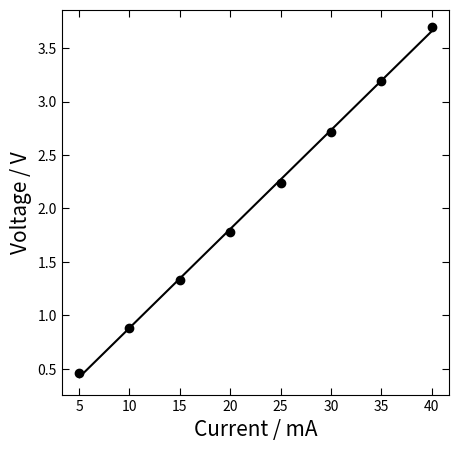

Write Python code to recreate this figure.
# -*- coding: utf-8 -*-
"""
Created on Tue Nov 14 14:35:31 2023

[redacted]
"""

import pandas as pd
import matplotlib.pyplot as plt
import numpy as np
from scipy.optimize import curve_fit


ydata = [0.457,0.885,1.332,1.782,2.242,2.716,3.191,3.697]
xdata = [5.03,9.99,15.00,19.98,25.00,30.02,34.92,40.0]

def line(x, a, b):
    return a*x+b
popt, pcov = curve_fit(line,xdata,ydata,sigma = [0.01 for  i in ydata])

slope = popt[0]
intercept = popt[1]
err_slope = np.sqrt(float(pcov[0][0]))
err_intercept = np.sqrt(float(pcov[1][1]))

best_fit = [slope*i + intercept for i in xdata]


fig = plt.figure(figsize = (5,5))
ax = fig.add_subplot(1,1,1)

ax.errorbar(xdata,
            ydata,
            marker = 'o',
            linestyle = 'none',
            color = 'black',
            capsize = 6
            )
ax.plot(xdata,best_fit, color = 'black')
ax.set_xlabel('Current / mA',fontsize = 15)
ax.set_ylabel('Voltage / V',fontsize = 15)
plt.tick_params(direction='in',
                length = 5,
                bottom = 'on',
                left ='on',
                top='on',
                right = 'on',
                labelsize = 10
                )
print(f'{slope*10**3}+-{err_slope*10**3}')
